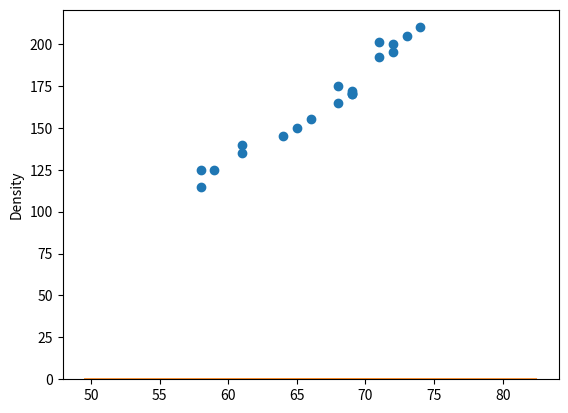

Write Python code to recreate this figure.
# Run this cell
height = [68, 71, 61, 69, 71, 58, 72, 73, 58, 74, 
          61, 59, 69, 68, 64, 69, 72, 66, 65, 69]
weight = [165, 201, 140, 170, 192, 125, 195, 205, 
          115, 210, 135, 125, 172, 175, 145, 170, 
          200, 155, 150, 171]

# Write a function to take in an iterable, calculate the mean and subtract the mean value
# from each element, creating and returning a new list. 

def mean_normalize(var):
    norm = []
    

    pass

mean_normalize([1, 2, 3, 4, 5]), mean_normalize([11, 22, 33, 44, 55])

# ([-2.0, -1.0, 0.0, 1.0, 2.0], [-22.0, -11.0, 0.0, 11.0, 22.0])

# Mean normalize the height 
height_normalized = None

# Visualize the height data distribution before and after mean normalization 
import matplotlib.pyplot as plt
import seaborn as sns
%matplotlib inline
sns.distplot(height_normalized)
sns.distplot(height);

# Write a function to calculate the dot product of two iterables 

def dot_product(x, y):
    
    
    pass



a = [1, 2, 3]
b = [4, 5, 6]

dot_product(a,b)

#  32  calculated as (1*4 + 2*5 + 3*6)

# Calculate covariance using functions above

def covariance(var1, var2):

    pass






# Uncomment below to check your function
# covariance(height, weight)

# 144.75789473684208

# Plot a scatter graph between height and weight to visually inspect the relationship 
plt.scatter(height, weight);

# Calculate Correlation between two variables using formula above
import math
def correlation(var1, var2):
    
    pass



# correlation(height, weight)
# 0.98